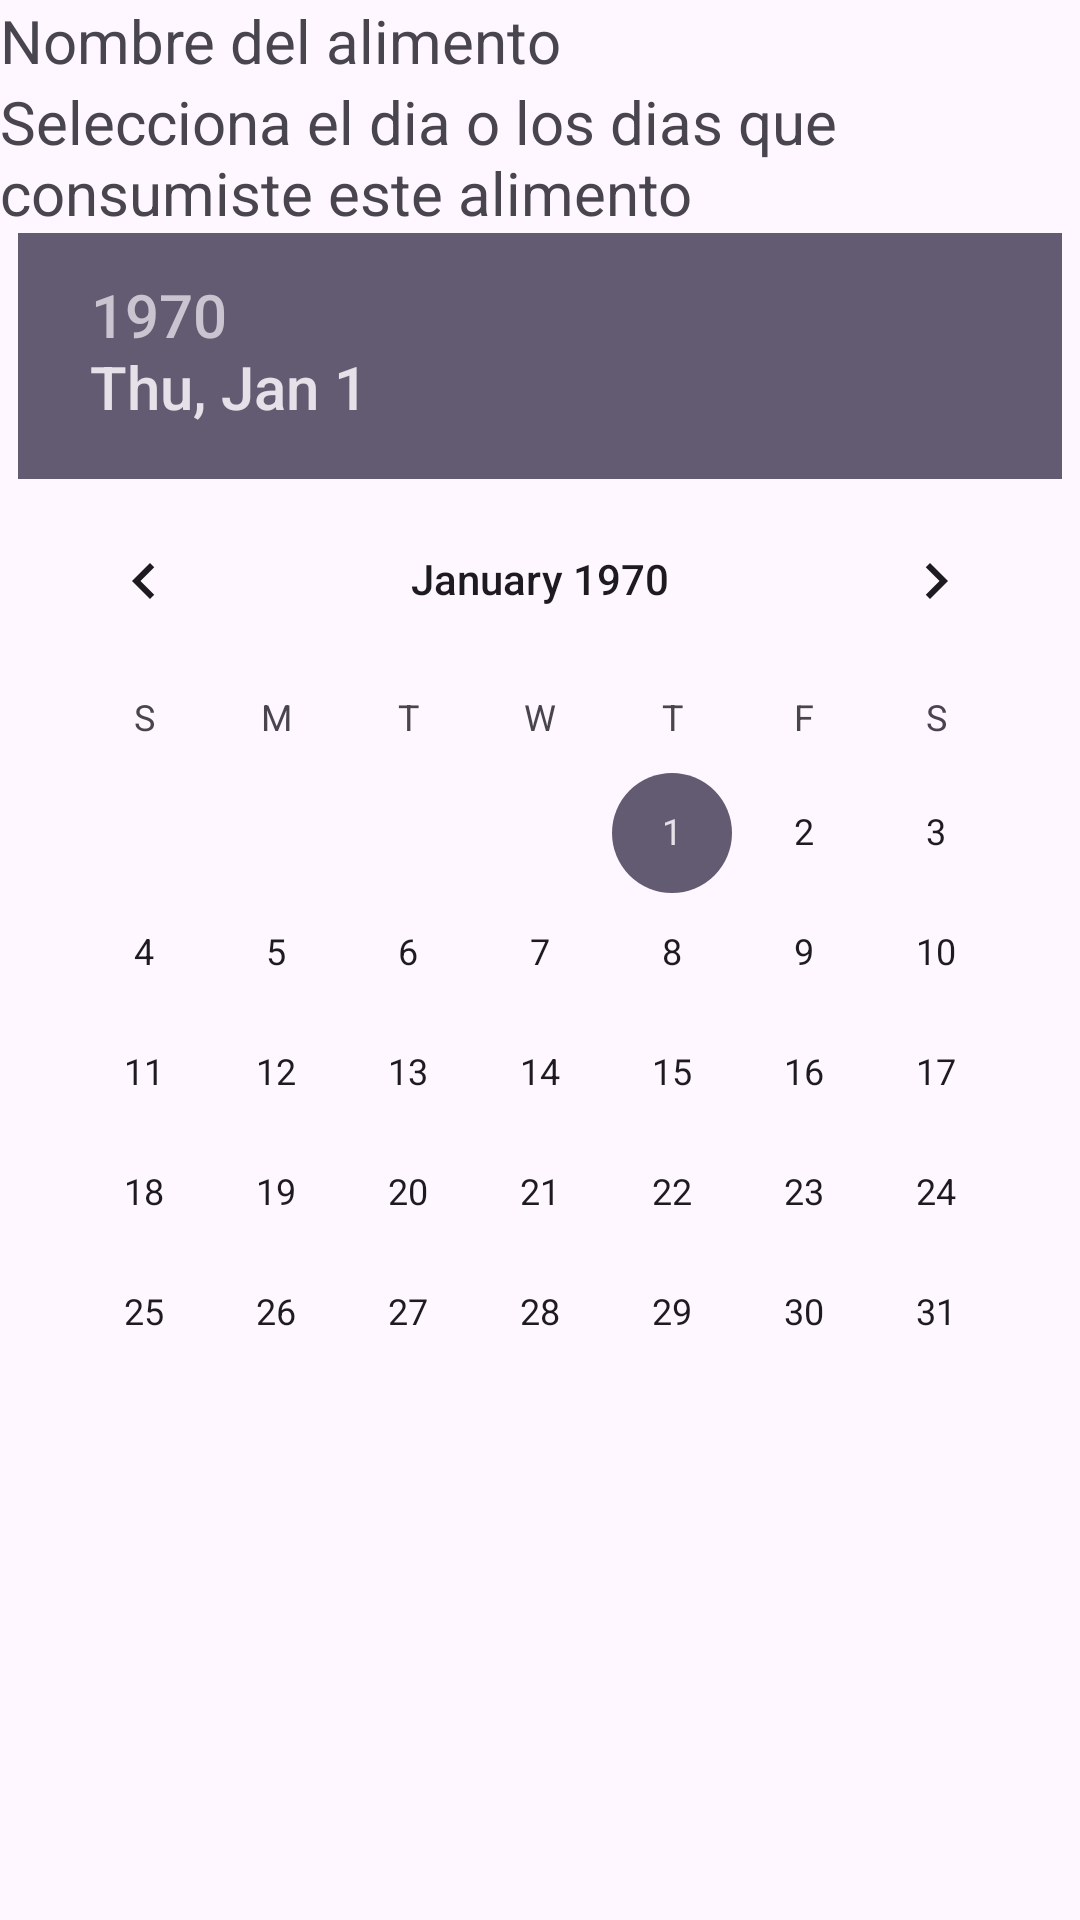

This screen was rendered from an Android layout file. Write that file and the resources it references.
<!-- AndroidManifest.xml: application theme Theme.JunkFoodCounterApp -->
<!-- res/layout/activity_form.xml -->
<?xml version="1.0" encoding="utf-8"?>
<androidx.constraintlayout.widget.ConstraintLayout xmlns:android="http://schemas.android.com/apk/res/android"
    xmlns:app="http://schemas.android.com/apk/res-auto"
    xmlns:tools="http://schemas.android.com/tools"
    android:id="@+id/main"
    android:layout_width="match_parent"
    android:layout_height="match_parent"
    tools:context=".ui.FormActivity">


    <TextView
        android:id="@+id/txtNombreAlimentoLabel"
        android:layout_width="wrap_content"
        android:layout_height="wrap_content"
        app:layout_constraintStart_toStartOf="parent"
        app:layout_constraintTop_toTopOf="parent"
        android:text="Nombre del alimento"/>

    <TextView
        android:id="@+id/txtNombreAlimentoValue"
        android:layout_width="wrap_content"
        android:layout_height="wrap_content"
        app:layout_constraintStart_toEndOf="@id/txtNombreAlimentoLabel"
        app:layout_constraintTop_toTopOf="parent"
        android:text=""/>

    <TextView
        android:id="@+id/txtDiasLabel"
        android:layout_width="wrap_content"
        android:layout_height="wrap_content"
        app:layout_constraintStart_toStartOf="parent"
        app:layout_constraintTop_toBottomOf="@id/txtNombreAlimentoLabel"
        android:text="Selecciona el dia o los dias que consumiste este alimento"/>

    <DatePicker
        android:layout_width="wrap_content"
        android:layout_height="wrap_content"
        app:layout_constraintStart_toStartOf="parent"
        app:layout_constraintTop_toBottomOf="@id/txtDiasLabel"
        app:layout_constraintEnd_toEndOf="parent"/>

</androidx.constraintlayout.widget.ConstraintLayout>
<!-- resources referenced by this layout -->
<resources>
  <style name="Theme.JunkFoodCounterApp" parent="Base.Theme.JunkFoodCounterApp" />
  <style name="Base.Theme.JunkFoodCounterApp" parent="Theme.Material3.DayNight.NoActionBar">
          
          
          <item name="android:textSize">20sp</item>
      </style>
</resources>
